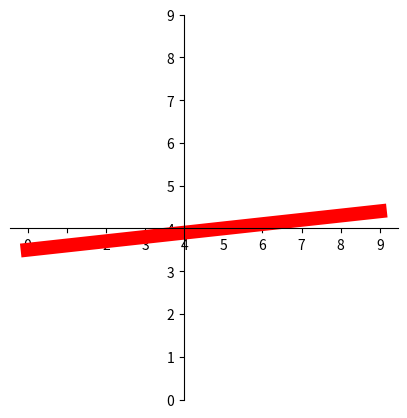

This figure's Python source:
import numpy as np
import matplotlib.pyplot as plt

x = np.arange(10)
y = x * 0.1 + 3.5

plt.figure(figsize=(5, 5))
plt.plot(x, y, linewidth=10.0, color='r')

x_tick = np.linspace(0, 9, 10)
y_tick = np.linspace(0, 9, 10)
plt.xticks(x_tick)
plt.yticks(y_tick)

boardInfo = plt.gca()
boardInfo.xaxis.set_ticks_position('bottom')
boardInfo.yaxis.set_ticks_position('left')
boardInfo.spines['left'].set_position(('data', 4))
boardInfo.spines['bottom'].set_position(('data', 4))
boardInfo.spines['right'].set_color('none')
boardInfo.spines['top'].set_color('none')

for tick in boardInfo.get_xticklabels() + boardInfo.get_yticklabels():
	tick.set_bbox(dict(facecolor='white', edgecolor='None', alpha=0.5))

plt.show()